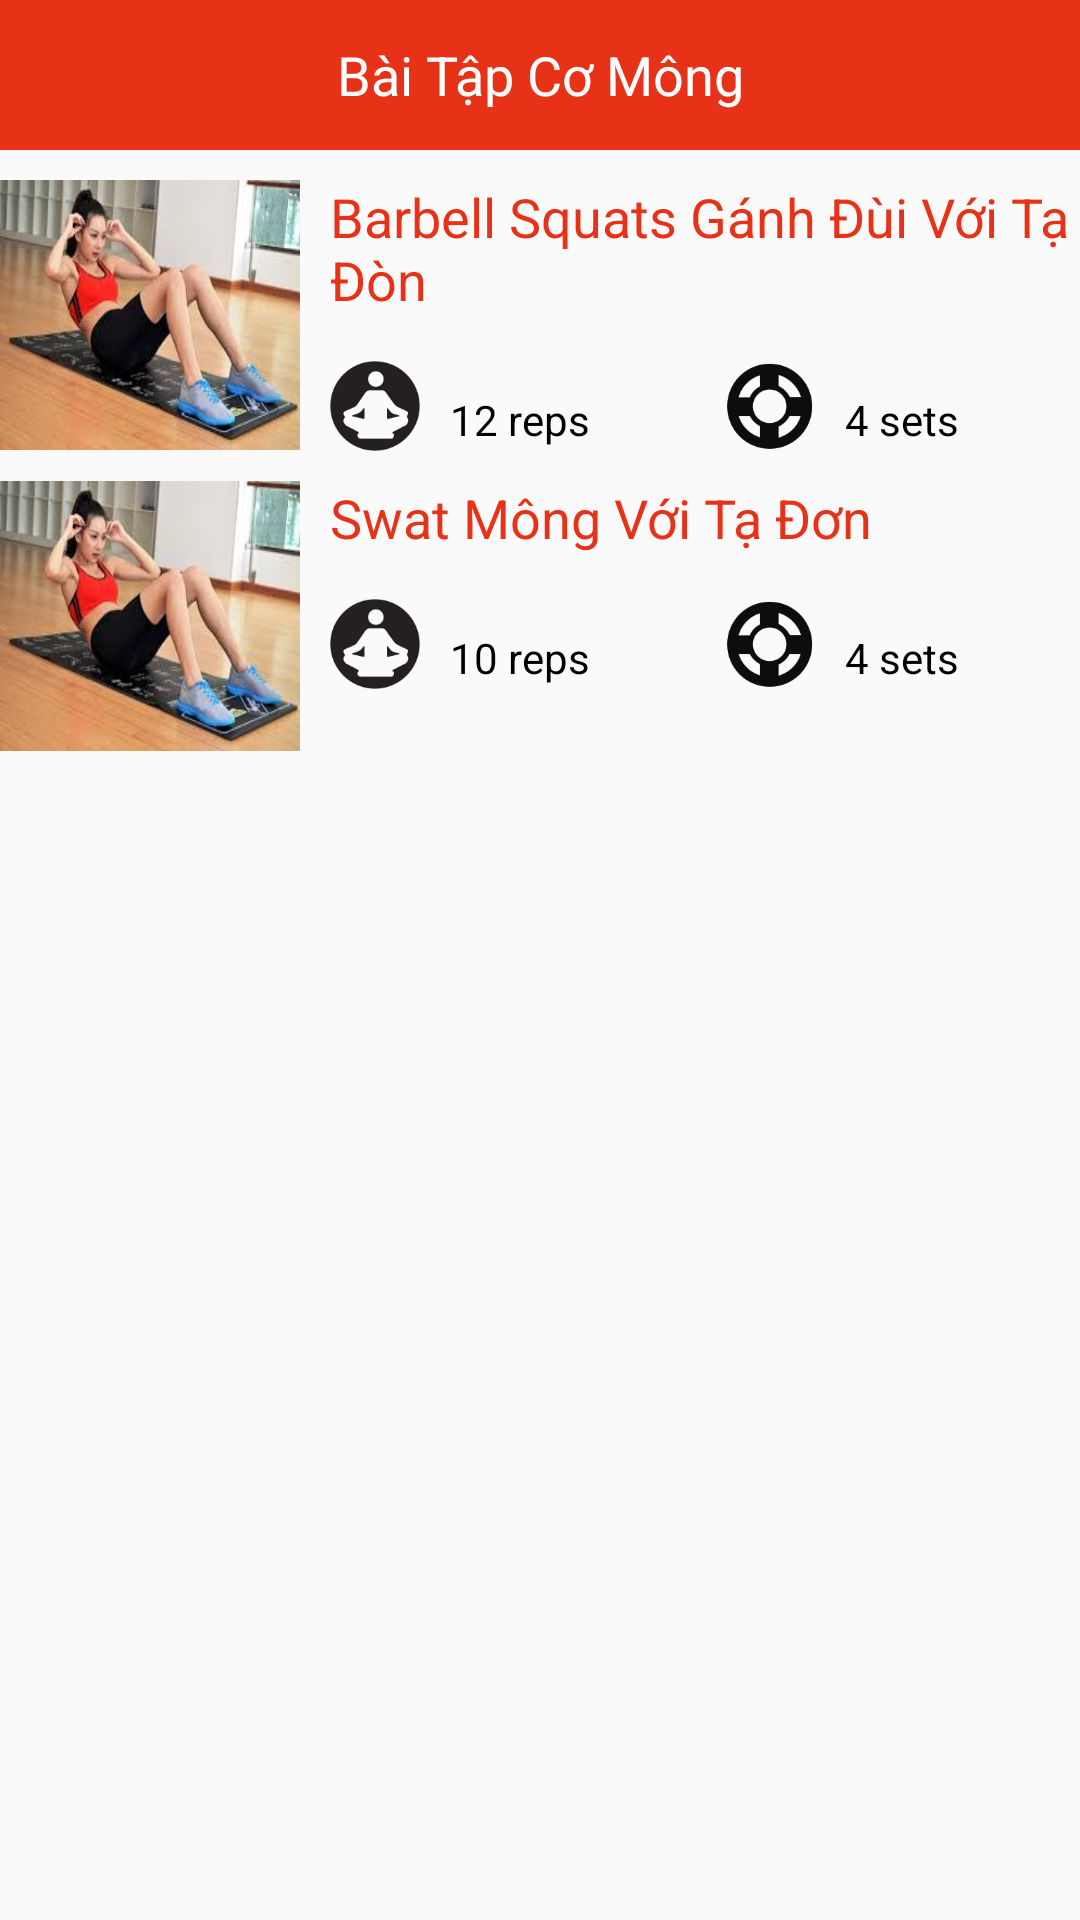

Produce the Android XML layout that renders to this screen, including the resource entries it uses.
<!-- AndroidManifest.xml: application theme AppTheme -->
<!-- res/layout/activity_bai_tap_co_mong.xml -->
<?xml version="1.0" encoding="utf-8"?>
<LinearLayout xmlns:android="http://schemas.android.com/apk/res/android"
    xmlns:tools="http://schemas.android.com/tools"
    android:layout_width="match_parent"
    android:layout_height="match_parent"
   android:orientation="vertical"
    tools:context=".BaiTapCoMong">

    <TextView
        android:layout_width="match_parent"
        android:layout_height="50dp"
        android:background="#E73218"
        android:gravity="center"
        android:text="Bài Tập Cơ Mông"
        android:textColor="#ffffff"
        android:textSize="18sp" ></TextView>

            <LinearLayout
                android:layout_width="match_parent"
                android:layout_height="wrap_content"
                android:layout_marginTop="10dp"
                android:orientation="horizontal">

                <ImageView
                    android:layout_width="100dp"
                    android:layout_height="90dp"
                    android:background="@drawable/giancannu" />

                <LinearLayout
                    android:layout_width="wrap_content"
                    android:layout_height="wrap_content"
                    android:orientation="vertical">

                    <TextView
                        android:layout_width="wrap_content"
                        android:layout_height="wrap_content"
                        android:layout_marginLeft="10dp"
                        android:text="Barbell Squats Gánh Đùi Với Tạ Đòn"
                        android:textColor="#E73218"
                        android:textSize="18dp" />

                    <LinearLayout
                        android:layout_width="wrap_content"
                        android:layout_height="wrap_content"
                        android:layout_marginLeft="10dp"
                        android:layout_marginTop="15dp"
                        android:orientation="horizontal">

                        <ImageView
                            android:layout_width="30dp"
                            android:layout_height="30dp"
                            android:background="@drawable/reps" />

                        <TextView
                            android:layout_width="wrap_content"
                            android:layout_height="wrap_content"
                            android:layout_marginLeft="10dp"
                            android:layout_marginTop="10dp"
                            android:text="12 reps"
                            android:textColor="#000000" />

                        <ImageView
                            android:layout_width="30dp"
                            android:layout_height="30dp"
                            android:layout_marginLeft="45dp"
                            android:background="@drawable/set" />

                        <TextView
                            android:layout_width="wrap_content"
                            android:layout_height="wrap_content"
                            android:layout_marginLeft="10dp"
                            android:layout_marginTop="10dp"
                            android:text="4 sets"
                            android:textColor="#000000" />

                    </LinearLayout>
                </LinearLayout>
            </LinearLayout>

            <LinearLayout
                android:layout_width="match_parent"
                android:layout_height="wrap_content"
                android:layout_marginTop="10dp"
                android:orientation="horizontal">

                <ImageView
                    android:layout_width="100dp"
                    android:layout_height="90dp"
                    android:background="@drawable/giancannu" />

                <LinearLayout
                    android:layout_width="wrap_content"
                    android:layout_height="wrap_content"
                    android:orientation="vertical">

                    <TextView
                        android:layout_width="wrap_content"
                        android:layout_height="wrap_content"
                        android:layout_marginLeft="10dp"
                        android:text="Swat Mông Với Tạ Đơn"
                        android:textColor="#E73218"
                        android:textSize="18dp" />

                    <LinearLayout
                        android:layout_width="wrap_content"
                        android:layout_height="wrap_content"
                        android:layout_marginLeft="10dp"
                        android:layout_marginTop="15dp"
                        android:orientation="horizontal">

                        <ImageView
                            android:layout_width="30dp"
                            android:layout_height="30dp"
                            android:background="@drawable/reps" />

                        <TextView
                            android:layout_width="wrap_content"
                            android:layout_height="wrap_content"
                            android:layout_marginLeft="10dp"
                            android:layout_marginTop="10dp"
                            android:text="10 reps"
                            android:textColor="#000000" />

                        <ImageView
                            android:layout_width="30dp"
                            android:layout_height="30dp"
                            android:layout_marginLeft="45dp"
                            android:background="@drawable/set" />

                        <TextView
                            android:layout_width="wrap_content"
                            android:layout_height="wrap_content"
                            android:layout_marginLeft="10dp"
                            android:layout_marginTop="10dp"
                            android:text="4 sets"
                            android:textColor="#000000" />

                    </LinearLayout>
                </LinearLayout>
            </LinearLayout>

</LinearLayout>
<!-- resources referenced by this layout -->
<resources>
  <!-- drawable giancannu: jpg bitmap (drawable, 8441 bytes) -->
  <!-- drawable reps: png bitmap (drawable, 2839 bytes) -->
  <!-- drawable set: png bitmap (drawable, 3125 bytes) -->
  <style name="AppTheme" parent="Theme.AppCompat.Light.DarkActionBar">
          
          <item name="colorPrimary">@color/colorPrimary</item>
          <item name="colorPrimaryDark">@color/colorPrimaryDark</item>
          <item name="colorAccent">@color/colorAccent</item>
      </style>
  <!-- not gathered from this repository: default colours our renderer supplied (Android Studio template values) -->
  <color name="colorPrimary">#FF6200EE</color>
  <color name="colorPrimaryDark">#FF3700B3</color>
  <color name="colorAccent">#FF03DAC5</color>
</resources>
